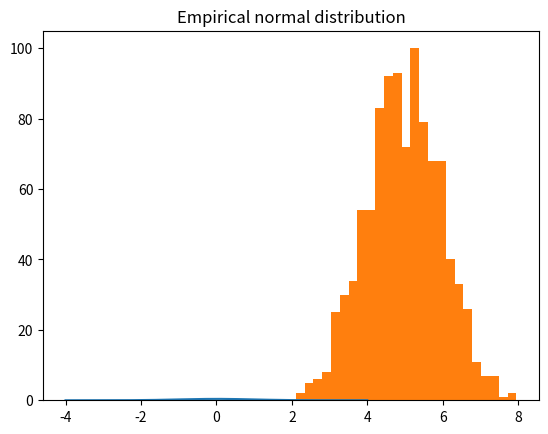
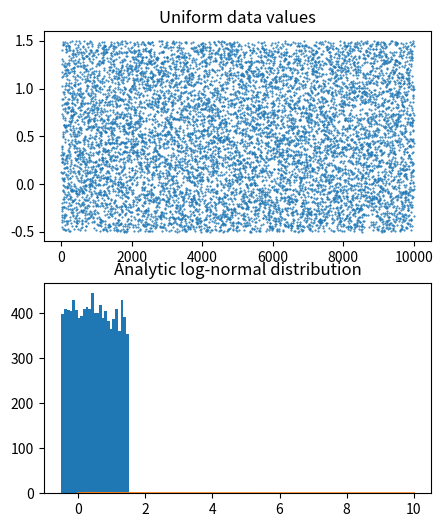
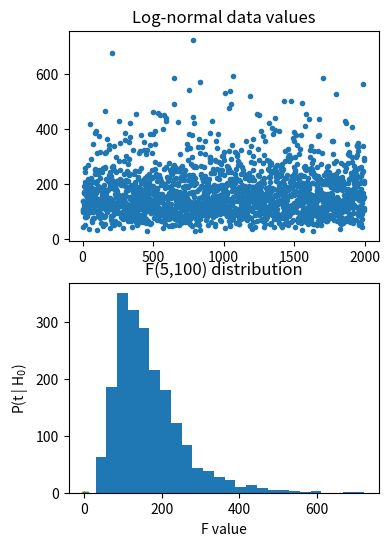

Generate these figures, in order, with matplotlib:
#!/usr/bin/env python
# coding: utf-8

# # COURSE: Master statistics and machine learning: Intuition, Math, code
# ##### COURSE URL: udemy.com/course/statsml_x/?couponCode=202006 
# ## SECTION: Descriptive statistics
# ### VIDEO: Data from different distributions
# [redacted]

# In[ ]:


# import libraries
import matplotlib.pyplot as plt
import numpy as np
import scipy.stats as stats
# or: from scipy import stats


# In[ ]:


## Gaussian

# number of discretizations
N = 1001

x = np.linspace(-4,4,N)
gausdist = stats.norm.pdf(x)

plt.plot(x,gausdist)
plt.title('Analytic Gaussian (normal) distribution')
plt.show()

# is this a probability distribution?
print(sum(gausdist))
# try scaling by dx...


# In[ ]:


## Normally-distributed random numbers

# parameters
stretch = 1 # variance (square of standard deviation)
shift   = 5 # mean
n       = 1000

# create data
data = stretch*np.random.randn(n) + shift

# plot data
plt.hist(data,25)
plt.title('Empirical normal distribution')
plt.show()


# In[ ]:


## Uniformly-distributed numbers

# parameters
stretch = 2 # not the variance
shift   = .5
n       = 10000

# create data
data = stretch*np.random.rand(n) + shift-stretch/2

# plot data
fig,ax = plt.subplots(2,1,figsize=(5,6))

ax[0].plot(data,'.',markersize=1)
ax[0].set_title('Uniform data values')

ax[1].hist(data,25)
ax[1].set_title('Uniform data histogram')

plt.show()


# In[ ]:


## log-normal distribution

N = 1001
x = np.linspace(0,10,N)
lognormdist = stats.lognorm.pdf(x,1)

plt.plot(x,lognormdist)
plt.title('Analytic log-normal distribution')
plt.show()


# In[ ]:


## empirical log-normal distribution

shift   = 5  # equal to the mean?
stretch = .5 # equal to standard deviation?
n = 2000     # number of data points

# generate data
data = stretch*np.random.randn(n) + shift
data = np.exp( data )

# plot data
fig,ax = plt.subplots(2,1,figsize=(4,6))
ax[0].plot(data,'.')
ax[0].set_title('Log-normal data values')

ax[1].hist(data,25)
ax[1].set_title('Log-normal data histogram')
plt.show()


# In[ ]:


## binomial

# a binomial distribution is the probability of K heads in N coin tosses,
# given a probability of p heads (e.g., .5 is a fair coin).

n = 10 # number on coin tosses
p = .5 # probability of heads

x = range(n+2)
bindist = stats.binom.pmf(x,n,p)

plt.bar(x,bindist)
plt.title('Binomial distribution (n=%s, p=%g)'%(n,p))
plt.show()


# In[ ]:


## t

x  = np.linspace(-4,4,1001)
df = 200
t  = stats.t.pdf(x,df)

plt.plot(x,t)
plt.xlabel('t-value')
plt.ylabel('P(t | H$_0$)')
plt.title('t(%g) distribution'%df)
plt.show()


# In[ ]:


## F

# parameters
num_df = 5   # numerator degrees of freedom
den_df = 100 # denominator df

# values to evaluate 
x = np.linspace(0,10,10001)

# the distribution
fdist = stats.f.pdf(x,num_df,den_df)

plt.plot(x,fdist)
plt.title(f'F({num_df},{den_df}) distribution')
plt.xlabel('F value')
plt.show()

